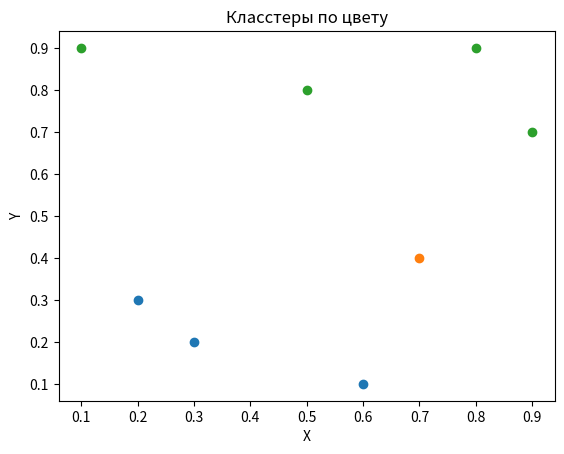

Reproduce this figure in Python.
import numpy as np
import matplotlib.pyplot as plt

class KohonenNetwork:
    def __init__(self, input_dim, output_dim):
        self.input_dim = input_dim
        self.output_dim = output_dim
        self.weights = np.random.rand(output_dim[0], output_dim[1], input_dim[0])

    def train(self, input_data, learning_rate, epochs):
        for epoch in range(epochs):
            for sample in input_data:
                winner_index = self.get_winner_neuron(sample)
                self.update_weights(sample, winner_index, learning_rate)

    ##ищем победителя, получаем номер выходного нейрона к которому ближе всего вектор входного значения
    def get_winner_neuron(self, sample):
        distances = np.sum((self.weights - sample) ** 2, axis=(2,))
        winner_index = np.unravel_index(np.argmin(distances), distances.shape)
        return winner_index

    def update_weights(self, sample, winner_index, learning_rate):
        neighborhood_radius = max(self.output_dim) / 2
        for i in range(self.output_dim[0]):
            for j in range(self.output_dim[1]):
                distance = np.sqrt((i - winner_index[0]) ** 2 + (j - winner_index[1]) ** 2)
                if distance <= neighborhood_radius:
                    influence = np.exp(-distance**2 / (2 * neighborhood_radius**2))
                    self.weights[i, j] += learning_rate * influence * (sample - self.weights[i, j])

    def get_clusters(self, input_data):
        clusters = []
        for sample in input_data:
            winner_index = self.get_winner_neuron(sample)
            clusters.append(winner_index)
        return clusters

    def visualize_clusters(self, input_data):
        clusters = self.get_clusters(input_data)
        plt.figure()
        for i, sample in enumerate(input_data):
            cluster_index = clusters[i]
            plt.scatter(sample[0], sample[1], color=f"C{cluster_index[0] * self.output_dim[1] + cluster_index[1]}")
        plt.title('Класстеры по цвету')
        plt.xlabel('X')
        plt.ylabel('Y')
        plt.show()


# Example usage:
input_data = np.array([[0.2, 0.3], [0.5, 0.8], [0.1, 0.9], [0.3, 0.2], [0.7, 0.4], [0.6, 0.1], [0.9, 0.7], [0.8, 0.9]])
##Количество входных нейронов зависит от количества признаков, у меня точки, соответственно, 2 признака х и у
input_dim = (2,)
##3 класстера
output_dim = (1,3)

network = KohonenNetwork(input_dim, output_dim)
network.train(input_data, learning_rate=0.1, epochs=100)
network.visualize_clusters(input_data)